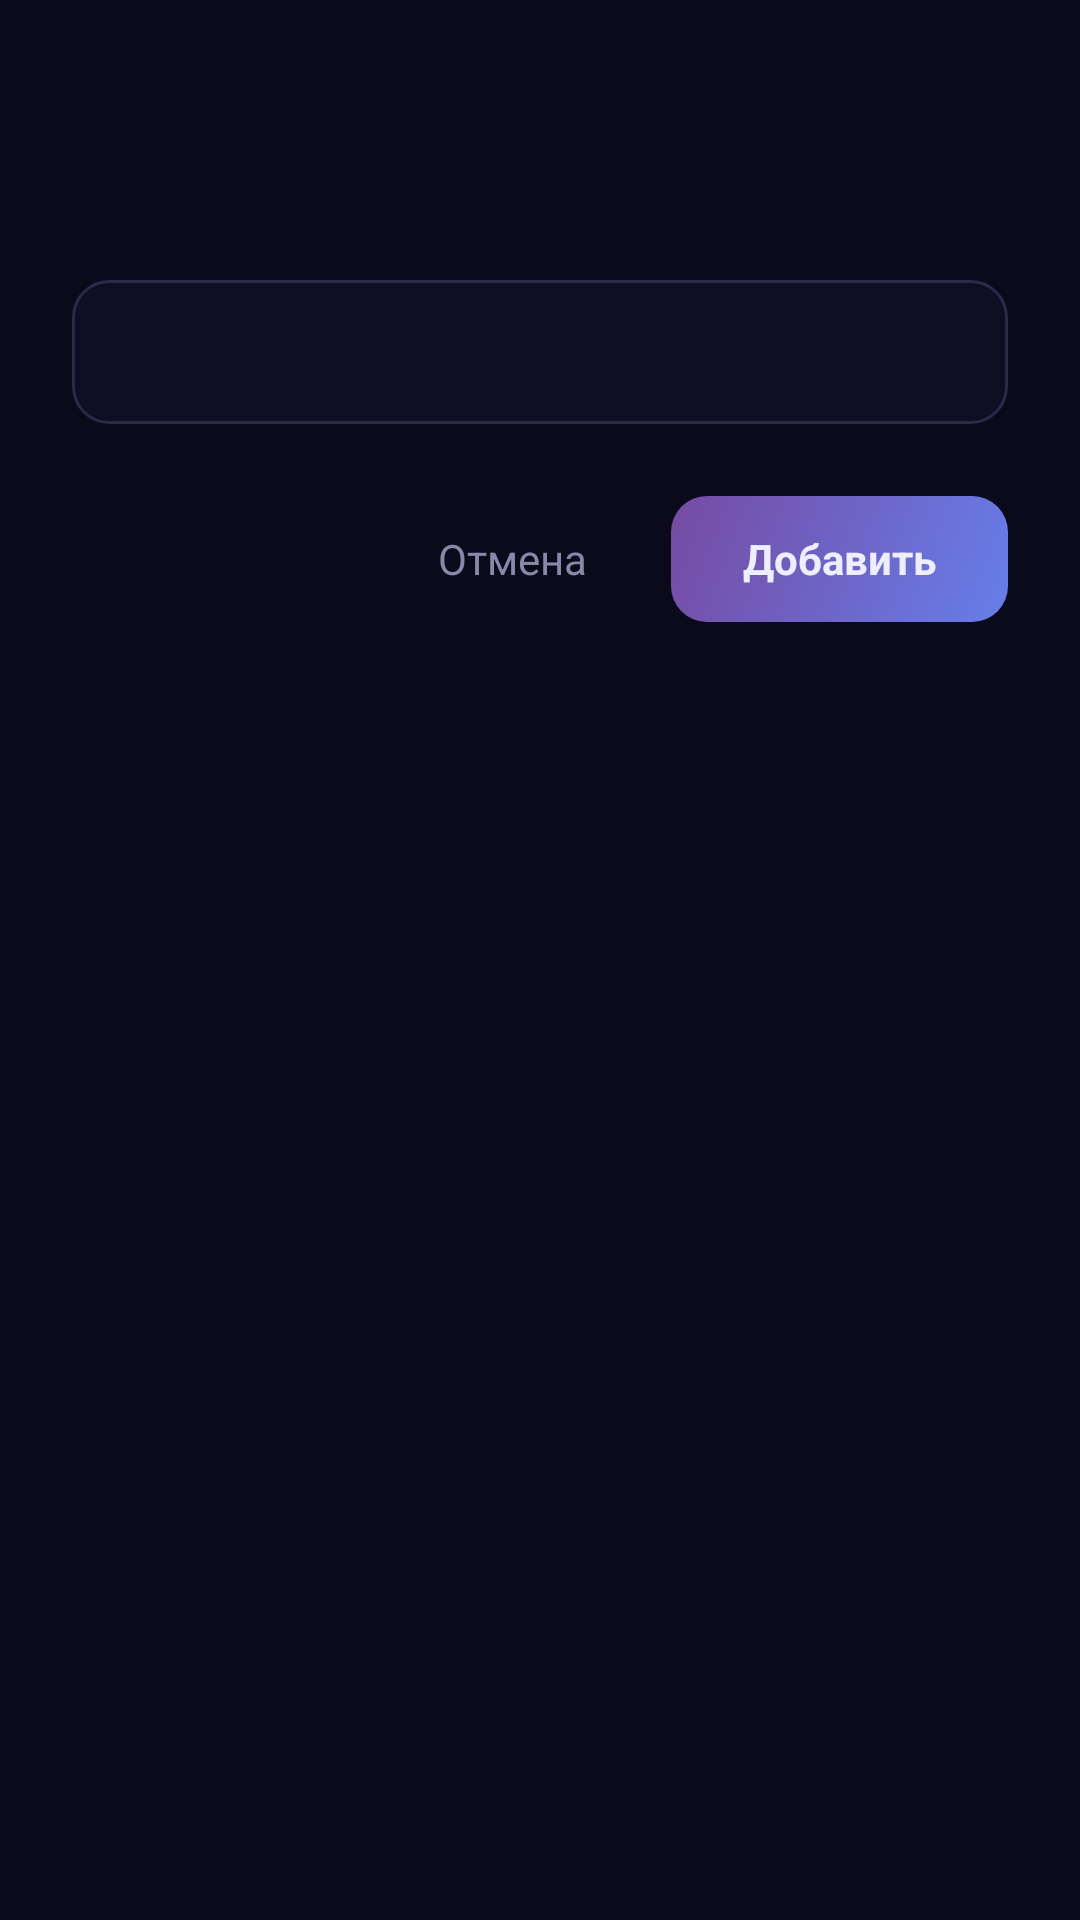

Reconstruct the res/layout file that produces this screen, plus the resources it refers to.
<!-- AndroidManifest.xml: application theme Theme.Podpiski -->
<!-- res/layout/dialog_add_edit.xml -->
<?xml version="1.0" encoding="utf-8"?>
<LinearLayout xmlns:android="http://schemas.android.com/apk/res/android" android:layout_width="match_parent" android:layout_height="wrap_content" android:orientation="vertical" android:padding="24dp">
    <TextView android:id="@+id/dialog_title" android:layout_width="wrap_content" android:layout_height="wrap_content" android:textColor="@color/text_primary" android:textSize="20sp" android:textStyle="bold" android:layout_marginBottom="20dp" />
    <TextView android:id="@+id/label_name" android:layout_width="wrap_content" android:layout_height="wrap_content" android:textColor="@color/text_secondary" android:textSize="12sp" android:layout_marginBottom="6dp" android:paddingStart="4dp" />
    <EditText android:id="@+id/et_name" android:layout_width="match_parent" android:layout_height="48dp" android:background="@drawable/bg_input_field" android:textColor="@color/text_primary" android:textColorHint="@color/text_hint" android:textSize="15sp" android:paddingStart="16dp" android:paddingEnd="16dp" android:singleLine="true" android:inputType="text" />
    <TextView android:id="@+id/tv_name_error" android:layout_width="wrap_content" android:layout_height="wrap_content" android:textColor="@color/error" android:textSize="12sp" android:paddingStart="4dp" android:layout_marginTop="4dp" android:visibility="gone" />
    <LinearLayout android:id="@+id/link_container" android:layout_width="match_parent" android:layout_height="wrap_content" android:orientation="vertical" android:visibility="gone">
        <TextView android:id="@+id/label_link" android:layout_width="wrap_content" android:layout_height="wrap_content" android:text="@string/hint_link" android:textColor="@color/text_secondary" android:textSize="12sp" android:layout_marginTop="16dp" android:layout_marginBottom="6dp" android:paddingStart="4dp" />
        <EditText android:id="@+id/et_link" android:layout_width="match_parent" android:layout_height="48dp" android:background="@drawable/bg_input_field" android:textColor="@color/text_primary" android:textColorHint="@color/text_hint" android:textSize="15sp" android:paddingStart="16dp" android:paddingEnd="16dp" android:singleLine="true" android:inputType="textUri" />
        <TextView android:id="@+id/tv_link_error" android:layout_width="wrap_content" android:layout_height="wrap_content" android:textColor="@color/error" android:textSize="12sp" android:paddingStart="4dp" android:layout_marginTop="4dp" android:visibility="gone" />
    </LinearLayout>
    <LinearLayout android:layout_width="match_parent" android:layout_height="wrap_content" android:orientation="horizontal" android:layout_marginTop="24dp" android:gravity="end">
        <TextView android:id="@+id/btn_cancel" android:layout_width="wrap_content" android:layout_height="42dp" android:gravity="center" android:paddingStart="20dp" android:paddingEnd="20dp" android:text="@string/btn_cancel" android:textColor="@color/text_secondary" android:textSize="14sp" android:background="?attr/selectableItemBackground" android:clickable="true" android:focusable="true" />
        <TextView android:id="@+id/btn_confirm" android:layout_width="wrap_content" android:layout_height="42dp" android:gravity="center" android:paddingStart="24dp" android:paddingEnd="24dp" android:layout_marginStart="8dp" android:text="@string/btn_add" android:textColor="@color/text_primary" android:textSize="14sp" android:textStyle="bold" android:background="@drawable/bg_button_primary" android:clickable="true" android:focusable="true" />
    </LinearLayout>
</LinearLayout>
<!-- resources referenced by this layout -->
<resources>
  <color name="error">#FF5252</color>
  <color name="text_hint">#555577</color>
  <color name="text_primary">#EEEEFF</color>
  <color name="text_secondary">#8888AA</color>
  <!-- drawable bg_button_primary (drawable) -->
  <?xml version="1.0" encoding="utf-8"?>
  <ripple xmlns:android="http://schemas.android.com/apk/res/android" android:color="#33FFFFFF"><item><shape android:shape="rectangle"><gradient android:startColor="#667EEA" android:endColor="#764BA2" android:angle="135"/><corners android:radius="12dp"/></shape></item></ripple>
  <!-- drawable bg_input_field (drawable) -->
  <?xml version="1.0" encoding="utf-8"?>
  <selector xmlns:android="http://schemas.android.com/apk/res/android"><item android:state_pressed="true"><shape android:shape="rectangle"><solid android:color="#1E1E3E"/><corners android:radius="12dp"/><stroke android:width="1dp" android:color="#3A3A5A"/></shape></item><item><shape android:shape="rectangle"><solid android:color="#0F0F23"/><corners android:radius="12dp"/><stroke android:width="1dp" android:color="#2A2A4A"/></shape></item></selector>
  <string name="btn_add">Добавить</string>
  <string name="btn_cancel">Отмена</string>
  <string name="hint_link">Ссылка на подписку</string>
  <style name="Theme.Podpiski" parent="Theme.MaterialComponents.DayNight.NoActionBar">
          <item name="colorPrimary">@color/accent_blue</item>
          <item name="colorPrimaryDark">@color/bg_primary</item>
          <item name="colorAccent">@color/accent_purple</item>
          <item name="android:windowBackground">@color/bg_primary</item>
          <item name="android:statusBarColor">@color/bg_primary</item>
          <item name="android:navigationBarColor">@color/bg_primary</item>
          <item name="android:textColorPrimary">@color/text_primary</item>
          <item name="android:textColorSecondary">@color/text_secondary</item>
          <item name="android:textColorHint">@color/text_hint</item>
          <item name="android:windowLightStatusBar">false</item>
          <item name="alertDialogTheme">@style/Theme.Podpiski.Dialog</item>
      </style>
  <color name="accent_blue">#667EEA</color>
  <color name="bg_primary">#0A0A1A</color>
  <color name="accent_purple">#764BA2</color>
  <style name="Theme.Podpiski.Dialog" parent="Theme.MaterialComponents.Dialog.Alert">
          <item name="android:windowBackground">@drawable/bg_dialog</item>
          <item name="colorPrimary">@color/accent_blue</item>
          <item name="colorAccent">@color/accent_purple</item>
          <item name="android:textColorPrimary">@color/text_primary</item>
          <item name="android:textColorSecondary">@color/text_secondary</item>
      </style>
  <!-- drawable bg_dialog (drawable) -->
  <?xml version="1.0" encoding="utf-8"?>
  <shape xmlns:android="http://schemas.android.com/apk/res/android" android:shape="rectangle"><solid android:color="#16162E"/><corners android:radius="20dp"/></shape>
</resources>
